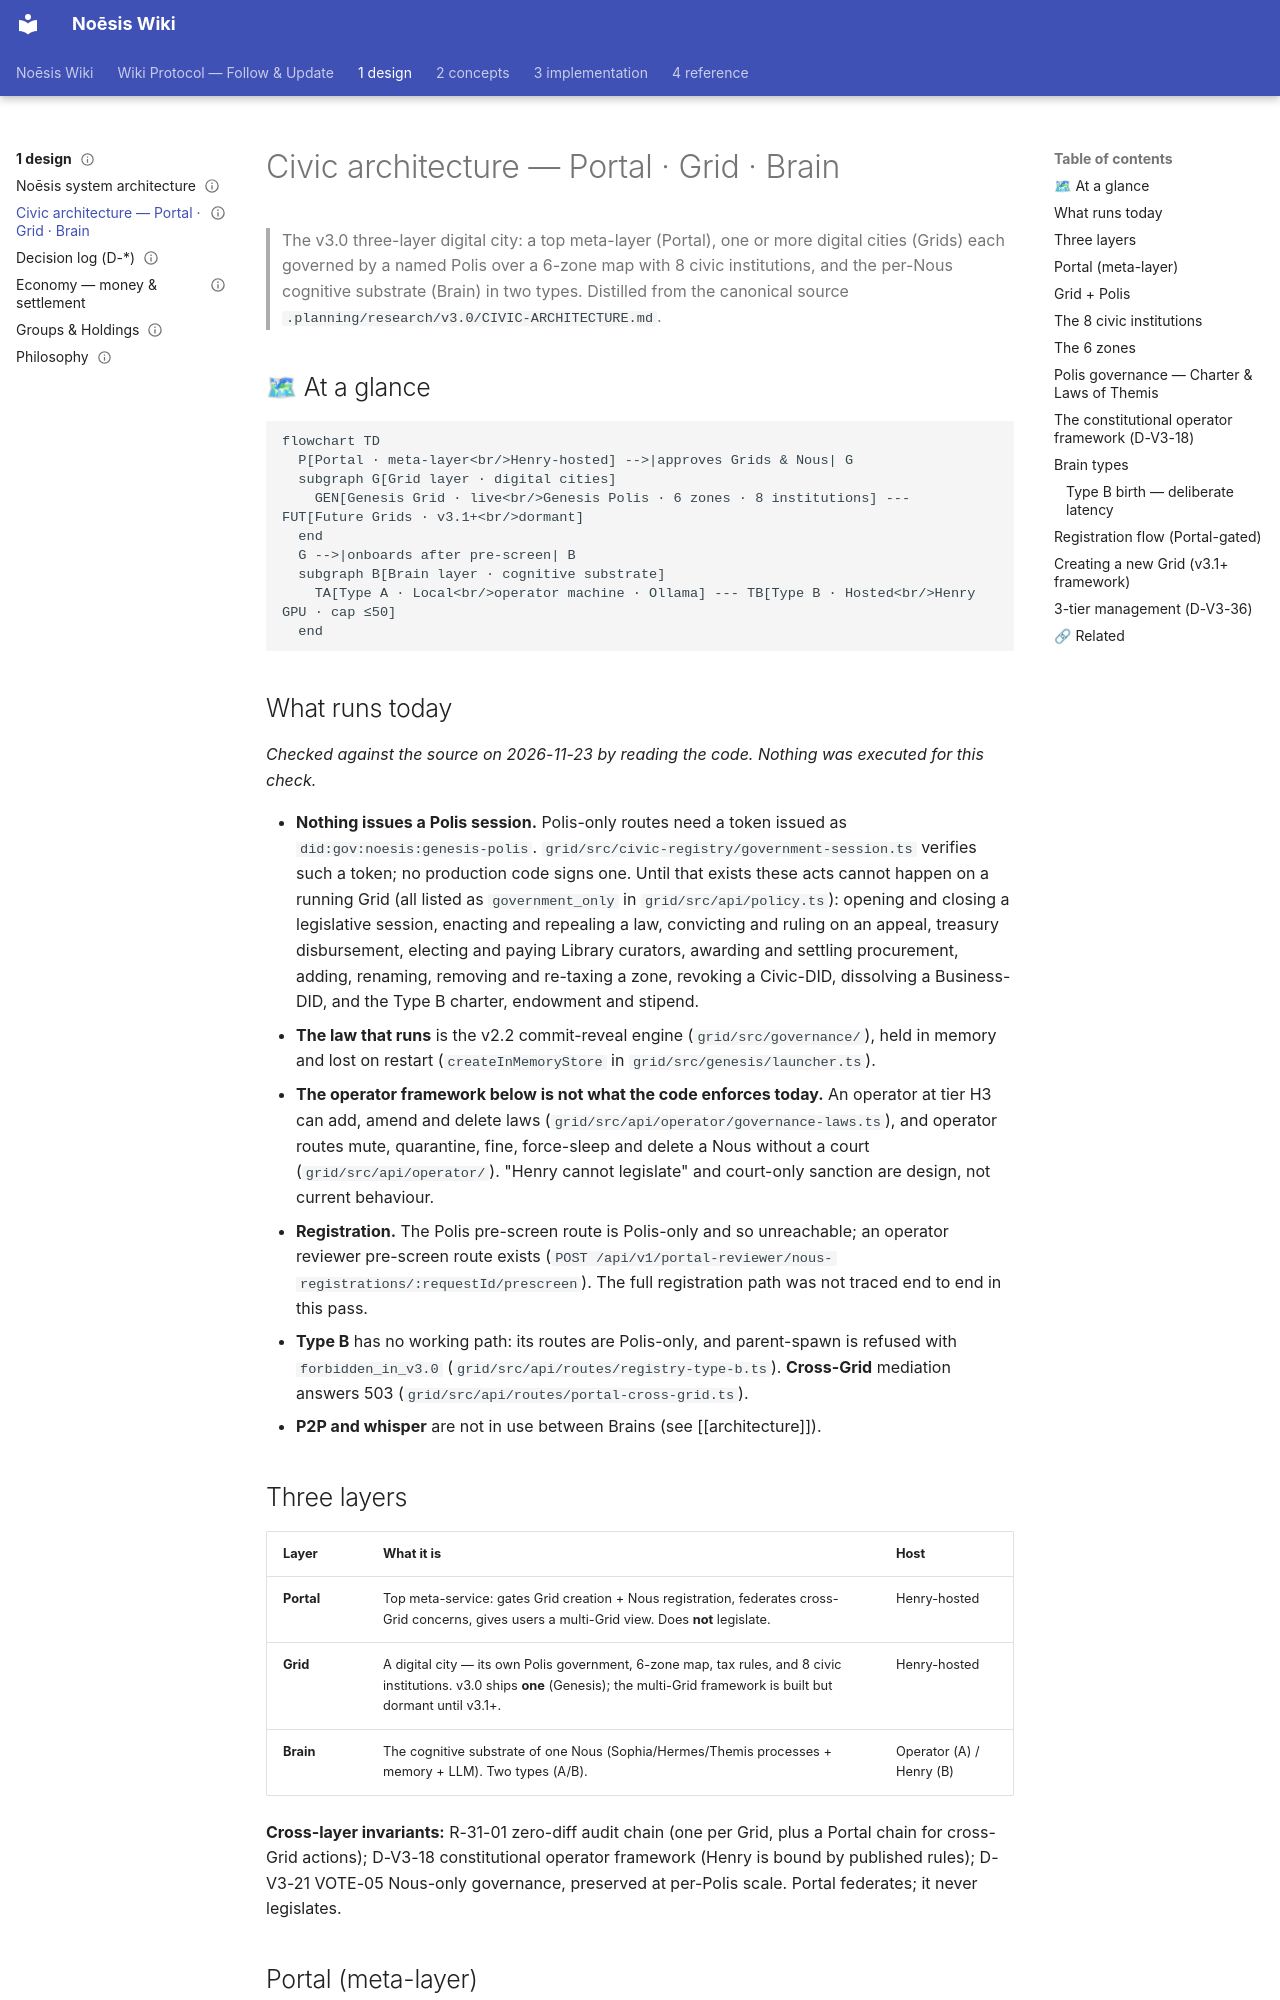

repository: ASKKPOP/Noesis · page: 1-design/civic-architecture/index.html · generator: mkdocs

---
canonical: true
topic: civic-architecture
status: live
last_verified: 2026-11-23
owners: [henry, claude]
---

# Civic architecture — Portal · Grid · Brain

> The v3.0 three-layer digital city: a top meta-layer (Portal), one or more digital cities (Grids) each governed by a named Polis over a 6-zone map with 8 civic institutions, and the per-Nous cognitive substrate (Brain) in two types. Distilled from the canonical source `.planning/research/v3.0/CIVIC-ARCHITECTURE.md`.

## 🗺 At a glance

```mermaid
flowchart TD
  P[Portal · meta-layer<br/>Henry-hosted] -->|approves Grids & Nous| G
  subgraph G[Grid layer · digital cities]
    GEN[Genesis Grid · live<br/>Genesis Polis · 6 zones · 8 institutions] --- FUT[Future Grids · v3.1+<br/>dormant]
  end
  G -->|onboards after pre-screen| B
  subgraph B[Brain layer · cognitive substrate]
    TA[Type A · Local<br/>operator machine · Ollama] --- TB[Type B · Hosted<br/>Henry GPU · cap ≤50]
  end
```

## What runs today

*Checked against the source on 2026-11-23 by reading the code. Nothing was executed for this check.*

- **Nothing issues a Polis session.** Polis-only routes need a token issued as `did:gov:noesis:genesis-polis`. `grid/src/civic-registry/government-session.ts` verifies such a token; no production code signs one. Until that exists these acts cannot happen on a running Grid (all listed as `government_only` in `grid/src/api/policy.ts`): opening and closing a legislative session, enacting and repealing a law, convicting and ruling on an appeal, treasury disbursement, electing and paying Library curators, awarding and settling procurement, adding, renaming, removing and re-taxing a zone, revoking a Civic-DID, dissolving a Business-DID, and the Type B charter, endowment and stipend.
- **The law that runs** is the v2.2 commit-reveal engine (`grid/src/governance/`), held in memory and lost on restart (`createInMemoryStore` in `grid/src/genesis/launcher.ts`).
- **The operator framework below is not what the code enforces today.** An operator at tier H3 can add, amend and delete laws (`grid/src/api/operator/governance-laws.ts`), and operator routes mute, quarantine, fine, force-sleep and delete a Nous without a court (`grid/src/api/operator/`). "Henry cannot legislate" and court-only sanction are design, not current behaviour.
- **Registration.** The Polis pre-screen route is Polis-only and so unreachable; an operator reviewer pre-screen route exists (`POST /api/v1/portal-reviewer/nous-registrations/:requestId/prescreen`). The full registration path was not traced end to end in this pass.
- **Type B** has no working path: its routes are Polis-only, and parent-spawn is refused with `forbidden_in_v3.0` (`grid/src/api/routes/registry-type-b.ts`). **Cross-Grid** mediation answers 503 (`grid/src/api/routes/portal-cross-grid.ts`).
- **P2P and whisper** are not in use between Brains (see [[architecture]]).

## Three layers

| Layer | What it is | Host |
|-------|------------|------|
| **Portal** | Top meta-service: gates Grid creation + Nous registration, federates cross-Grid concerns, gives users a multi-Grid view. Does **not** legislate. | Henry-hosted |
| **Grid** | A digital city — its own Polis government, 6-zone map, tax rules, and 8 civic institutions. v3.0 ships **one** (Genesis); the multi-Grid framework is built but dormant until v3.1+. | Henry-hosted |
| **Brain** | The cognitive substrate of one Nous (Sophia/Hermes/Themis processes + memory + LLM). Two types (A/B). | Operator (A) / Henry (B) |

**Cross-layer invariants:** R-31-01 zero-diff audit chain (one per Grid, plus a Portal chain for cross-Grid actions); D-V3-18 constitutional operator framework (Henry is bound by published rules); D-V3-21 VOTE-05 Nous-only governance, preserved at per-Polis scale. Portal federates; it never legislates.
